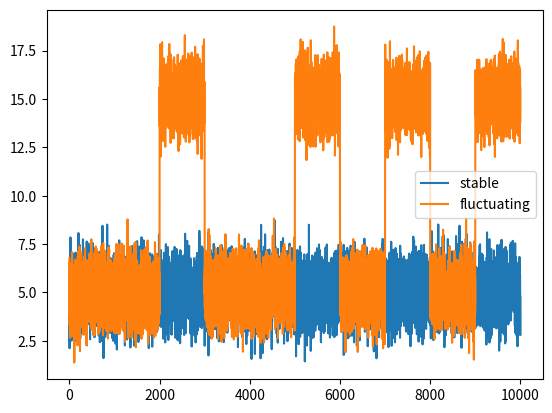

Recreate this plot in Python.
import matplotlib.pyplot as plt
import numpy as np

# Generate two sets of 10000 data points, similar to loss values. One which is more or less stable and the other one with a lot of fluctuations. Then plot them both in the same figure.
# Generate data
x = np.arange(10000)
y1 = np.random.randn(10000) + 5
y2 = np.random.randn(10000) + 5
y2[2000:3000] = y2[2000:3000] + 10
y2[5000:6000] = y2[5000:6000] + 10
y2[7000:8000] = y2[7000:8000] + 10
y2[9000:10000] = y2[9000:10000] + 10
plt.plot(x, y1, label='stable')
plt.plot(x, y2, label='fluctuating')
plt.legend()
plt.show()
